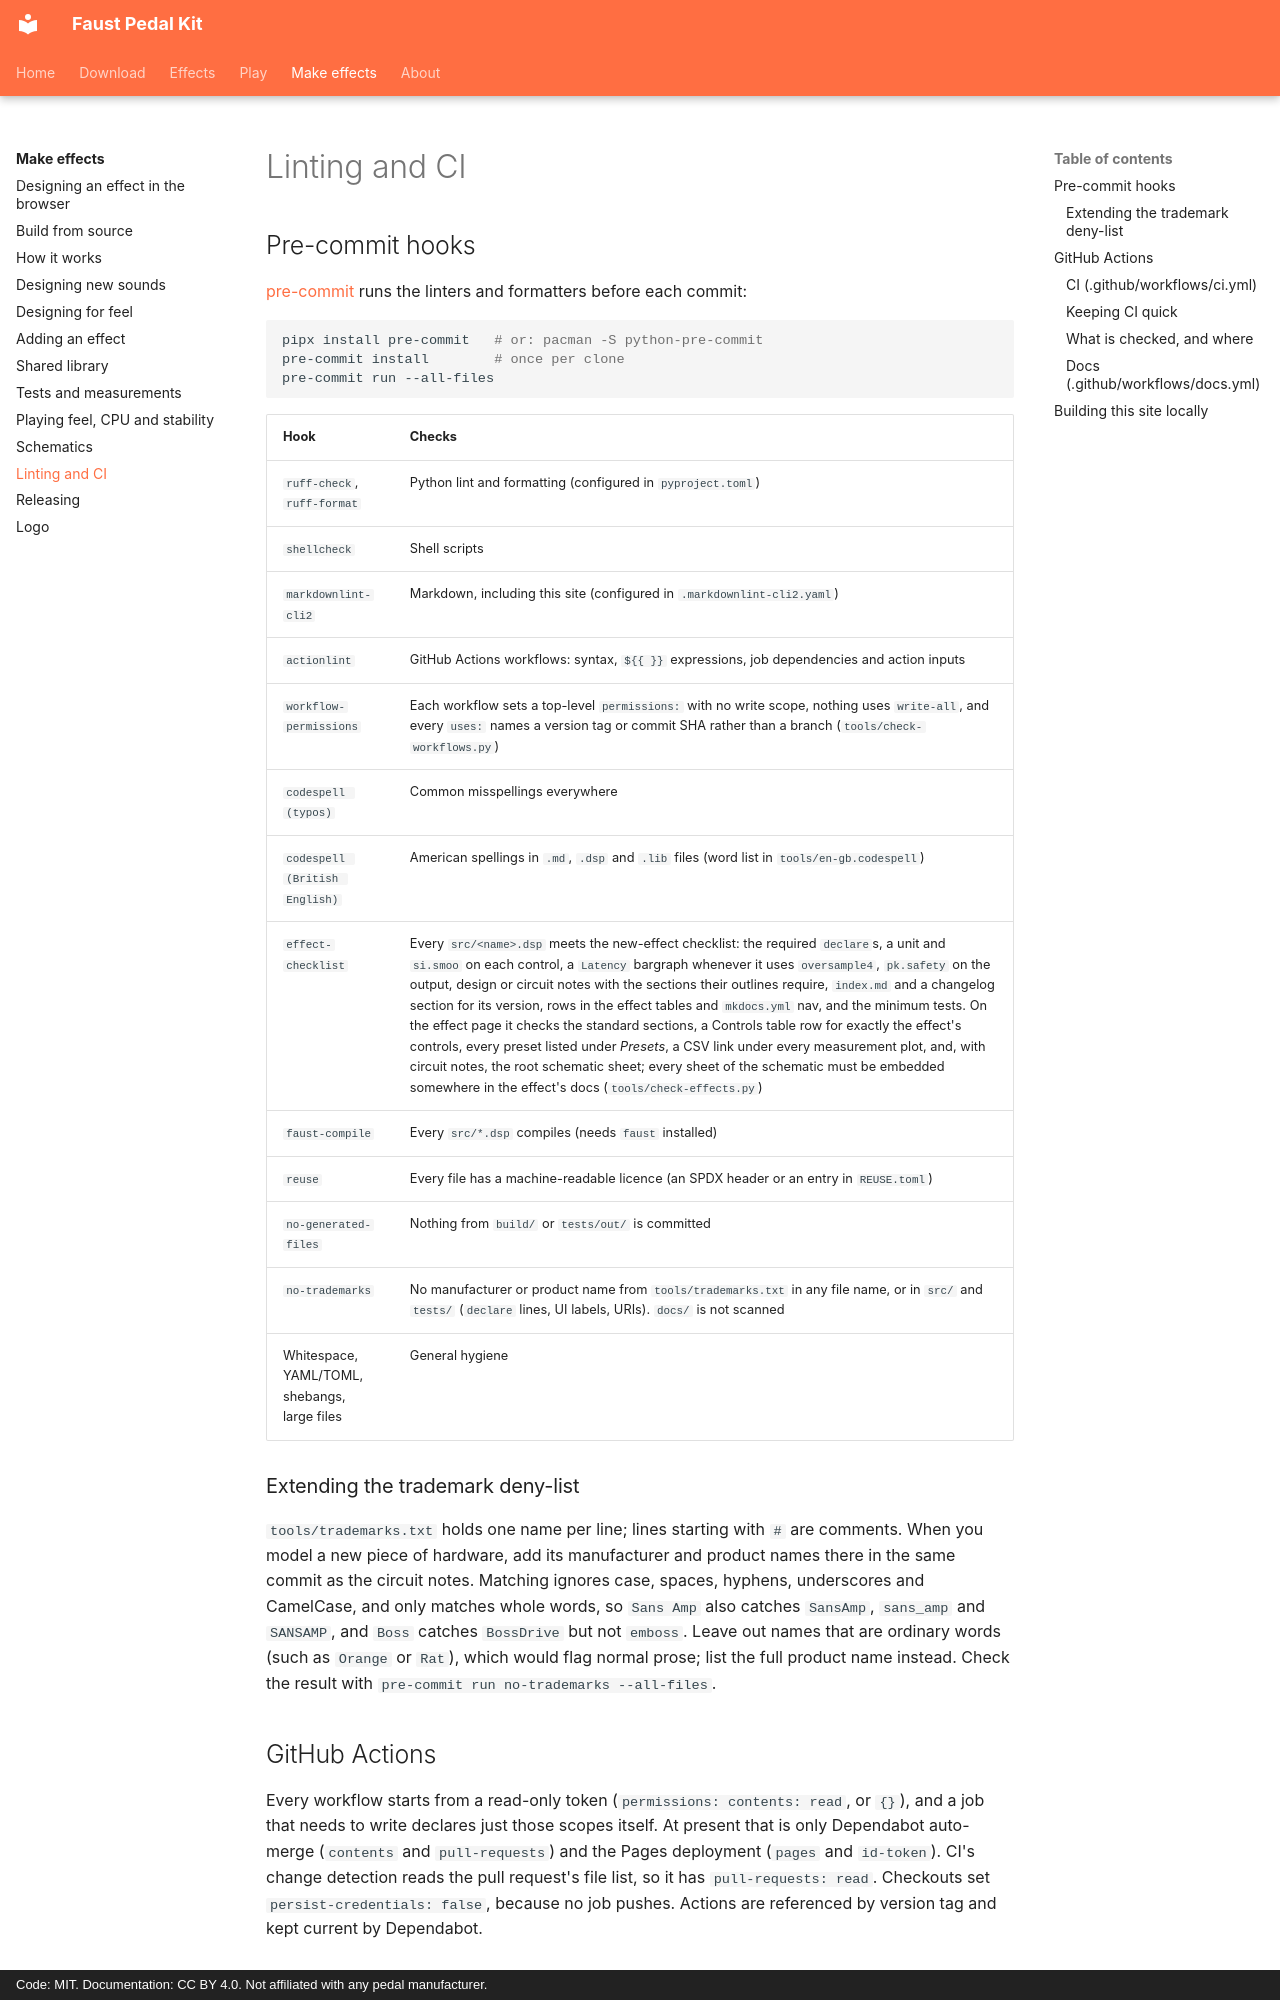

repository: Joe-Heffer/faust-pedalkit · page: development/ci/index.html · generator: mkdocs · copyright: Code: MIT. Documentation: CC BY 4.0. Not affiliated with any pedal manufacturer.

# Linting and CI

## Pre-commit hooks

[pre-commit](https://pre-commit.com/) runs the linters and formatters before each commit:

```sh
pipx install pre-commit   # or: pacman -S python-pre-commit
pre-commit install        # once per clone
pre-commit run --all-files
```

| Hook | Checks |
|---|---|
| `ruff-check`, `ruff-format` | Python lint and formatting (configured in `pyproject.toml`) |
| `shellcheck` | Shell scripts |
| `markdownlint-cli2` | Markdown, including this site (configured in `.markdownlint-cli2.yaml`) |
| `actionlint` | GitHub Actions workflows: syntax, `${{ }}` expressions, job dependencies and action inputs |
| `workflow-permissions` | Each workflow sets a top-level `permissions:` with no write scope, nothing uses `write-all`, and every `uses:` names a version tag or commit SHA rather than a branch (`tools/check-workflows.py`) |
| `codespell (typos)` | Common misspellings everywhere |
| `codespell (British English)` | American spellings in `.md`, `.dsp` and `.lib` files (word list in `tools/en-gb.codespell`) |
| `effect-checklist` | Every `src/<name>.dsp` meets the new-effect checklist: the required `declare`s, a unit and `si.smoo` on each control, a `Latency` bargraph whenever it uses `oversample4`, `pk.safety` on the output, design or circuit notes with the sections their outlines require, `index.md` and a changelog section for its version, rows in the effect tables and `mkdocs.yml` nav, and the minimum tests. On the effect page it checks the standard sections, a Controls table row for exactly the effect's controls, every preset listed under *Presets*, a CSV link under every measurement plot, and, with circuit notes, the root schematic sheet; every sheet of the schematic must be embedded somewhere in the effect's docs (`tools/check-effects.py`) |
| `faust-compile` | Every `src/*.dsp` compiles (needs `faust` installed) |
| `reuse` | Every file has a machine-readable licence (an SPDX header or an entry in `REUSE.toml`) |
| `no-generated-files` | Nothing from `build/` or `tests/out/` is committed |
| `no-trademarks` | No manufacturer or product name from `tools/trademarks.txt` in any file name, or in `src/` and `tests/` (`declare` lines, UI labels, URIs). `docs/` is not scanned |
| Whitespace, YAML/TOML, shebangs, large files | General hygiene |

### Extending the trademark deny-list

`tools/trademarks.txt` holds one name per line; lines starting with `#` are comments. When you model a new piece of hardware, add its manufacturer and product names there in the same commit as the circuit notes. Matching ignores case, spaces, hyphens, underscores and CamelCase, and only matches whole words, so `Sans Amp` also catches `SansAmp`, `sans_amp` and `SANSAMP`, and `Boss` catches `BossDrive` but not `emboss`. Leave out names that are ordinary words (such as `Orange` or `Rat`), which would flag normal prose; list the full product name instead. Check the result with `pre-commit run no-trademarks --all-files`.

## GitHub Actions

Every workflow starts from a read-only token (`permissions: contents: read`, or `{}`), and a job that needs to write declares just those scopes itself. At present that is only Dependabot auto-merge (`contents` and `pull-requests`) and the Pages deployment (`pages` and `id-token`). CI's change detection reads the pull request's file list, so it has `pull-requests: read`. Checkouts set `persist-credentials: false`, because no job pushes. Actions are referenced by version tag and kept current by Dependabot.
